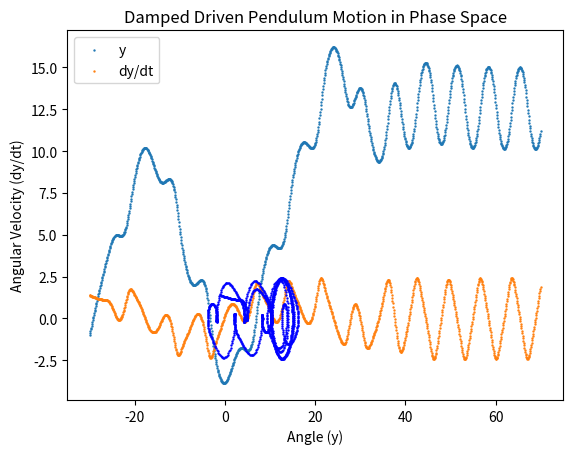

Python code for this plot:
import numpy as np
from scipy.integrate import odeint
import matplotlib.pyplot as plt

def model(x,t):
    y = x[0]
    dy=x[1]
    xdot=[[],[]]
    xdot[0] = dy
    xdot[1] = -np.sin(y) - (0.5*dy) + 1.5*np.cos(0.9*t)
    return xdot

y0 = 80*np.pi/180
t = np.linspace(-30, 70, 1200)
z2 = odeint(model, [-1,y0], t)

plt.scatter(t,z2[:,0], s=0.5 )
plt.scatter(t,z2[:,1], s=0.5)
plt.title('Damped Driven Pendulum Motion .ODEInt()')
plt.legend(["y", "dy/dt"])
plt.xlabel('t')
plt.savefig('harmonic6.png')
plt.show()

#Plot Phase-Space
plt.scatter (z2[:,0],z2[:,1], s=0.5, c='blue')
plt.title('Damped Driven Pendulum Motion in Phase Space')
plt.xlabel('Angle (y)')
plt.ylabel('Angular Velocity (dy/dt)')
plt.savefig('harmonic5.png')
plt.show()